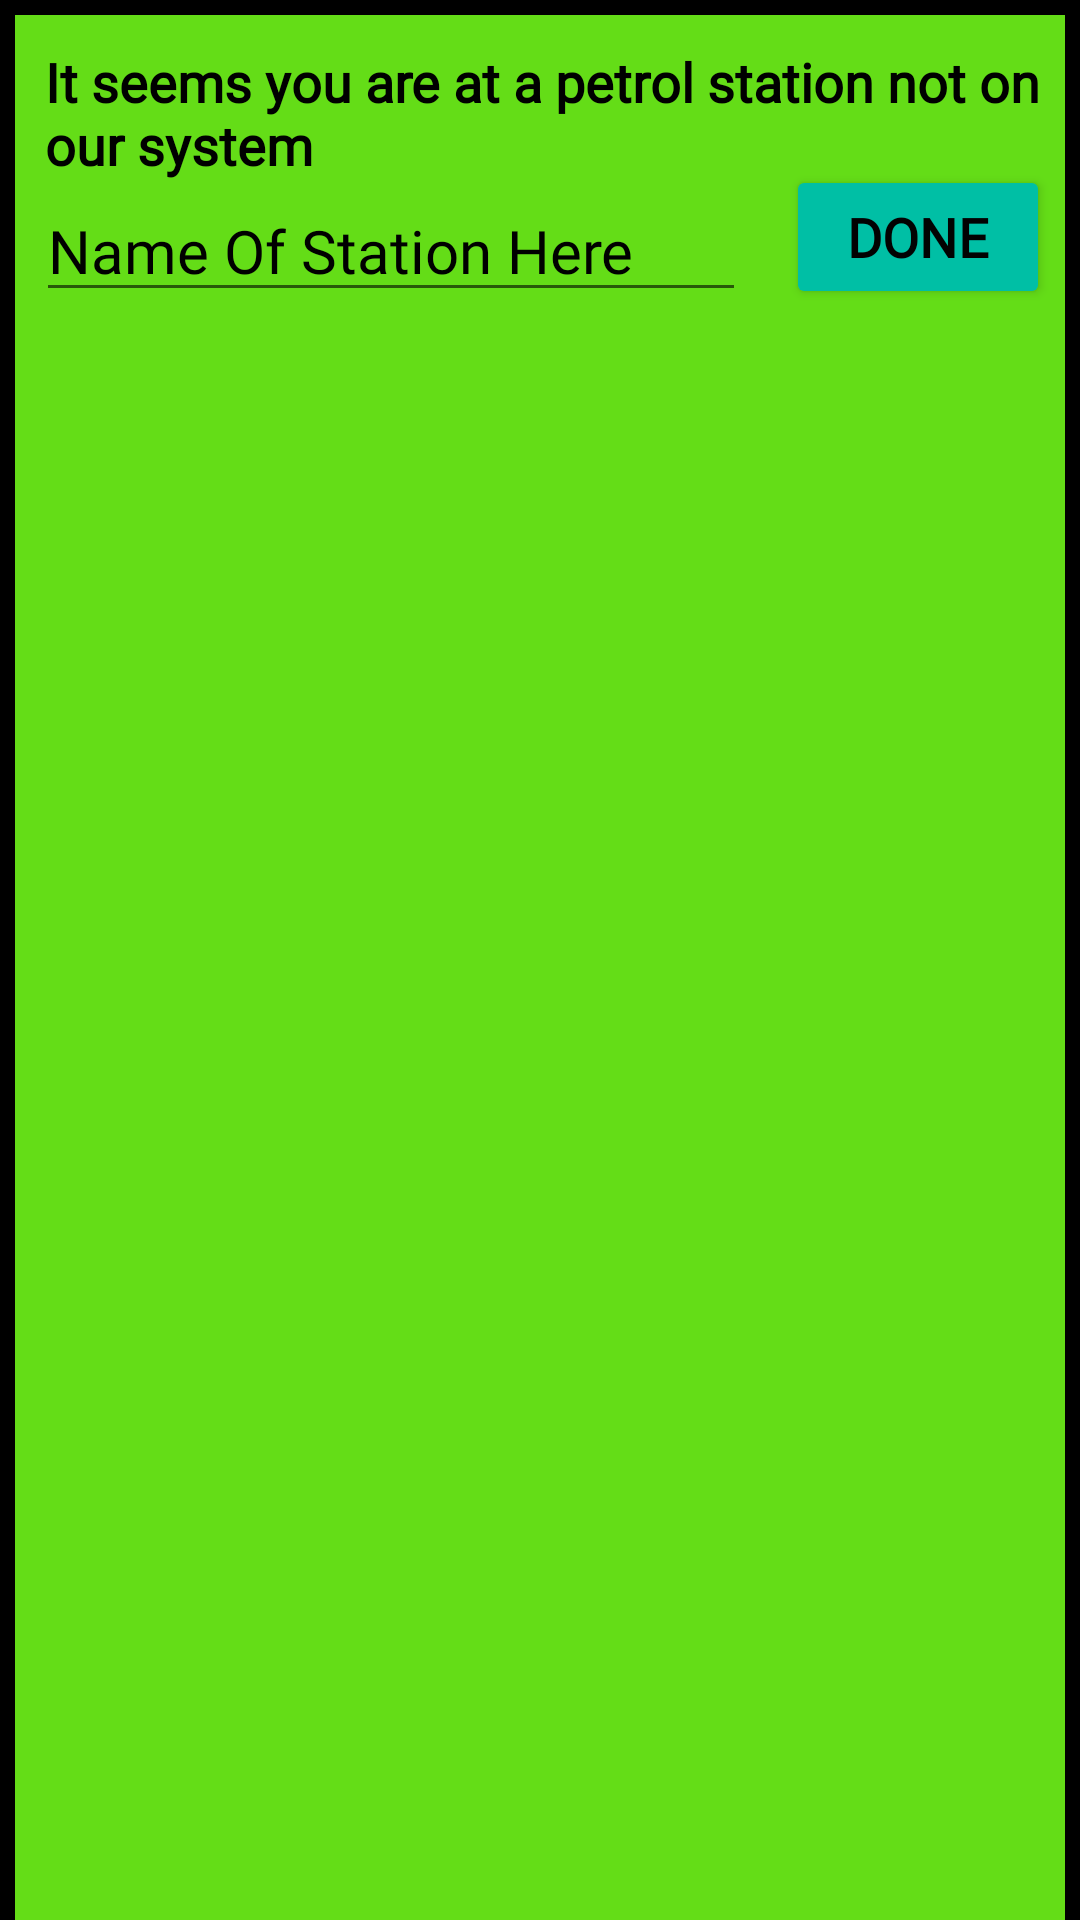

The Android layout XML behind this screen, and the referenced resources:
<!-- AndroidManifest.xml: application theme AppTheme -->
<!-- res/layout/popwindow.xml -->
<?xml version="1.0" encoding="utf-8"?>
<androidx.constraintlayout.widget.ConstraintLayout xmlns:android="http://schemas.android.com/apk/res/android"
                                                   xmlns:app="http://schemas.android.com/apk/res-auto"
                                                   xmlns:tools="http://schemas.android.com/tools"
                                                   android:layout_width="match_parent"
                                                   android:layout_height="230dp" android:background="#64DD17"
                                                   android:id="@+id/relativeLayout">

    <TextView
            android:layout_width="350dp"
            android:layout_height="wrap_content" android:id="@+id/txtPopHeading4"
            app:layout_constraintTop_toTopOf="parent"
            app:layout_constraintStart_toStartOf="parent" android:layout_marginTop="15dp"
            android:textColor="#000000" android:textStyle="bold"
            android:textAlignment="viewStart" android:textSize="18sp" android:fontFamily="@font/autour_one"
            android:layout_marginStart="15dp" android:text="It seems you are at a petrol station not on our system"
    />
    <TextView
            android:layout_width="5dp"
            android:layout_height="match_parent" android:id="@+id/txtLeftBorder"
            android:background="#000000"
            app:layout_constraintStart_toStartOf="parent" app:layout_constraintBottom_toBottomOf="parent"
            app:layout_constraintTop_toTopOf="parent"/>
    <TextView
            android:layout_width="5dp"
            android:layout_height="match_parent" android:id="@+id/txtRightBorder"
            android:background="#000000"
            app:layout_constraintEnd_toEndOf="parent" app:layout_constraintBottom_toBottomOf="parent"
            app:layout_constraintTop_toTopOf="parent"/>
    <TextView
            android:layout_width="200dp"
            android:layout_height="58dp" android:id="@+id/txtPopData3" app:layout_constraintTop_toTopOf="parent"
            app:layout_constraintStart_toStartOf="parent" android:layout_marginTop="105dp"
            android:textColor="#000000" android:textStyle="bold"
            android:textAlignment="textStart" android:textSize="16sp" android:fontFamily="@font/autour_one"
            android:layout_marginStart="130dp"/>
    <TextView
            android:layout_width="129dp"
            android:layout_height="44dp" android:id="@+id/txtPopHeading3"
            app:layout_constraintTop_toTopOf="parent"
            app:layout_constraintStart_toStartOf="parent" android:layout_marginTop="105dp"
            android:textColor="#000000" android:textStyle="bold"
            android:textAlignment="viewStart" android:textSize="18sp" android:fontFamily="@font/autour_one"
            android:layout_marginStart="15dp"/>
    <TextView
            android:layout_width="105dp"
            android:layout_height="47dp" android:id="@+id/txtPopHeading1"
            app:layout_constraintTop_toTopOf="parent"
            app:layout_constraintStart_toStartOf="parent" android:layout_marginTop="15dp"
            android:textColor="#000000" android:textStyle="bold"
            android:textAlignment="viewStart" android:textSize="18sp" android:fontFamily="@font/autour_one"
            android:layout_marginStart="15dp"/>
    <TextView
            android:layout_width="129dp"
            android:layout_height="44dp" android:id="@+id/txtPopHeading2"
            app:layout_constraintTop_toTopOf="parent"
            app:layout_constraintStart_toStartOf="parent" android:layout_marginTop="60dp"
            android:textColor="#000000" android:textStyle="bold"
            android:textAlignment="viewStart" android:textSize="18sp" android:fontFamily="@font/autour_one"
            android:layout_marginStart="15dp"/>
    <TextView
            android:layout_width="200dp"
            android:layout_height="wrap_content" android:id="@+id/txtPopData2" app:layout_constraintTop_toTopOf="parent"
            app:layout_constraintStart_toStartOf="parent"
            android:textColor="#000000" android:textStyle="bold"
            android:textAlignment="textStart" android:textSize="16sp" android:fontFamily="@font/autour_one"
            android:layout_marginStart="130dp" android:layout_marginTop="60dp"/>
    <TextView
            android:layout_width="210dp"
            android:layout_height="60dp" android:id="@+id/txtPopData1" app:layout_constraintTop_toTopOf="parent"
            app:layout_constraintStart_toStartOf="parent" android:layout_marginTop="15dp"
            android:textColor="#000000" android:textStyle="bold"
            android:textSize="16sp" android:fontFamily="@font/autour_one"
            android:layout_marginStart="130dp"/>
    <TextView
            android:layout_width="match_parent"
            android:layout_height="match_parent" android:id="@+id/txtNotFound"
            android:textColor="#000000" android:textStyle="bold"
            android:textSize="14sp" android:fontFamily="@font/autour_one"
            app:layout_constraintTop_toTopOf="parent"
            android:layout_marginTop="14dp" app:layout_constraintStart_toStartOf="parent"
            android:layout_marginStart="16dp" android:visibility="gone" android:textAlignment="viewStart"/>
    <TextView
            android:layout_width="match_parent"
            android:layout_height="5dp" android:id="@+id/txtTopBorder"
            app:layout_constraintTop_toTopOf="parent"
            app:layout_constraintStart_toStartOf="parent"
            android:background="#000000"/>
    <EditText
            android:layout_width="wrap_content"
            android:layout_height="wrap_content"
            android:inputType="textPersonName"
            android:ems="10"
            android:id="@+id/etxtName" app:layout_constraintTop_toTopOf="parent"
            android:layout_marginTop="60dp" app:layout_constraintStart_toStartOf="parent"
            android:layout_marginStart="12dp" android:hint="Name Of Station Here" android:fontFamily="@font/autour_one"
            android:textSize="20sp" android:textColor="#000000" android:textColorHint="#000000"
            tools:visibility="gone"/>
    <Button
            android:text="Done"
            android:layout_width="wrap_content"
            android:layout_height="wrap_content" android:id="@+id/btnPopDone"
            android:backgroundTint="#00BFA5"
            android:fontFamily="@font/autour_one" android:textSize="18sp" android:textStyle="bold"
            android:textColor="#020202"
            app:layout_constraintTop_toTopOf="parent"
            android:layout_marginTop="55dp" app:layout_constraintEnd_toStartOf="@+id/txtRightBorder"
            android:layout_marginEnd="5dp" android:onClick="btnDone" tools:visibility="gone"/>
    <ScrollView
            android:layout_width="match_parent"
            android:layout_height="120dp"
            app:layout_constraintStart_toStartOf="parent" app:layout_constraintHorizontal_bias="0.5"
            app:layout_constraintEnd_toEndOf="parent" app:layout_constraintTop_toTopOf="parent"
            android:layout_marginTop="60dp" android:id="@+id/scrollCarChoice" android:scrollIndicators="left|right"
            android:layout_marginStart="16dp">
        <LinearLayout android:layout_width="match_parent" android:layout_height="wrap_content"
                      android:orientation="vertical" android:id="@+id/scrollLinearLayout"/>
    </ScrollView>
</androidx.constraintlayout.widget.ConstraintLayout>
<!-- resources referenced by this layout -->
<resources>
  <style name="AppTheme" parent="Theme.AppCompat.Light.DarkActionBar">
          
          <item name="colorPrimary">@color/colorPrimary</item>
          <item name="colorPrimaryDark">@color/colorPrimaryDark</item>
          <item name="colorAccent">@color/colorAccent</item>
      </style>
  <!-- not gathered from this repository: default colours our renderer supplied (Android Studio template values) -->
  <color name="colorPrimary">#FF6200EE</color>
  <color name="colorPrimaryDark">#FF3700B3</color>
  <color name="colorAccent">#FF03DAC5</color>
</resources>
